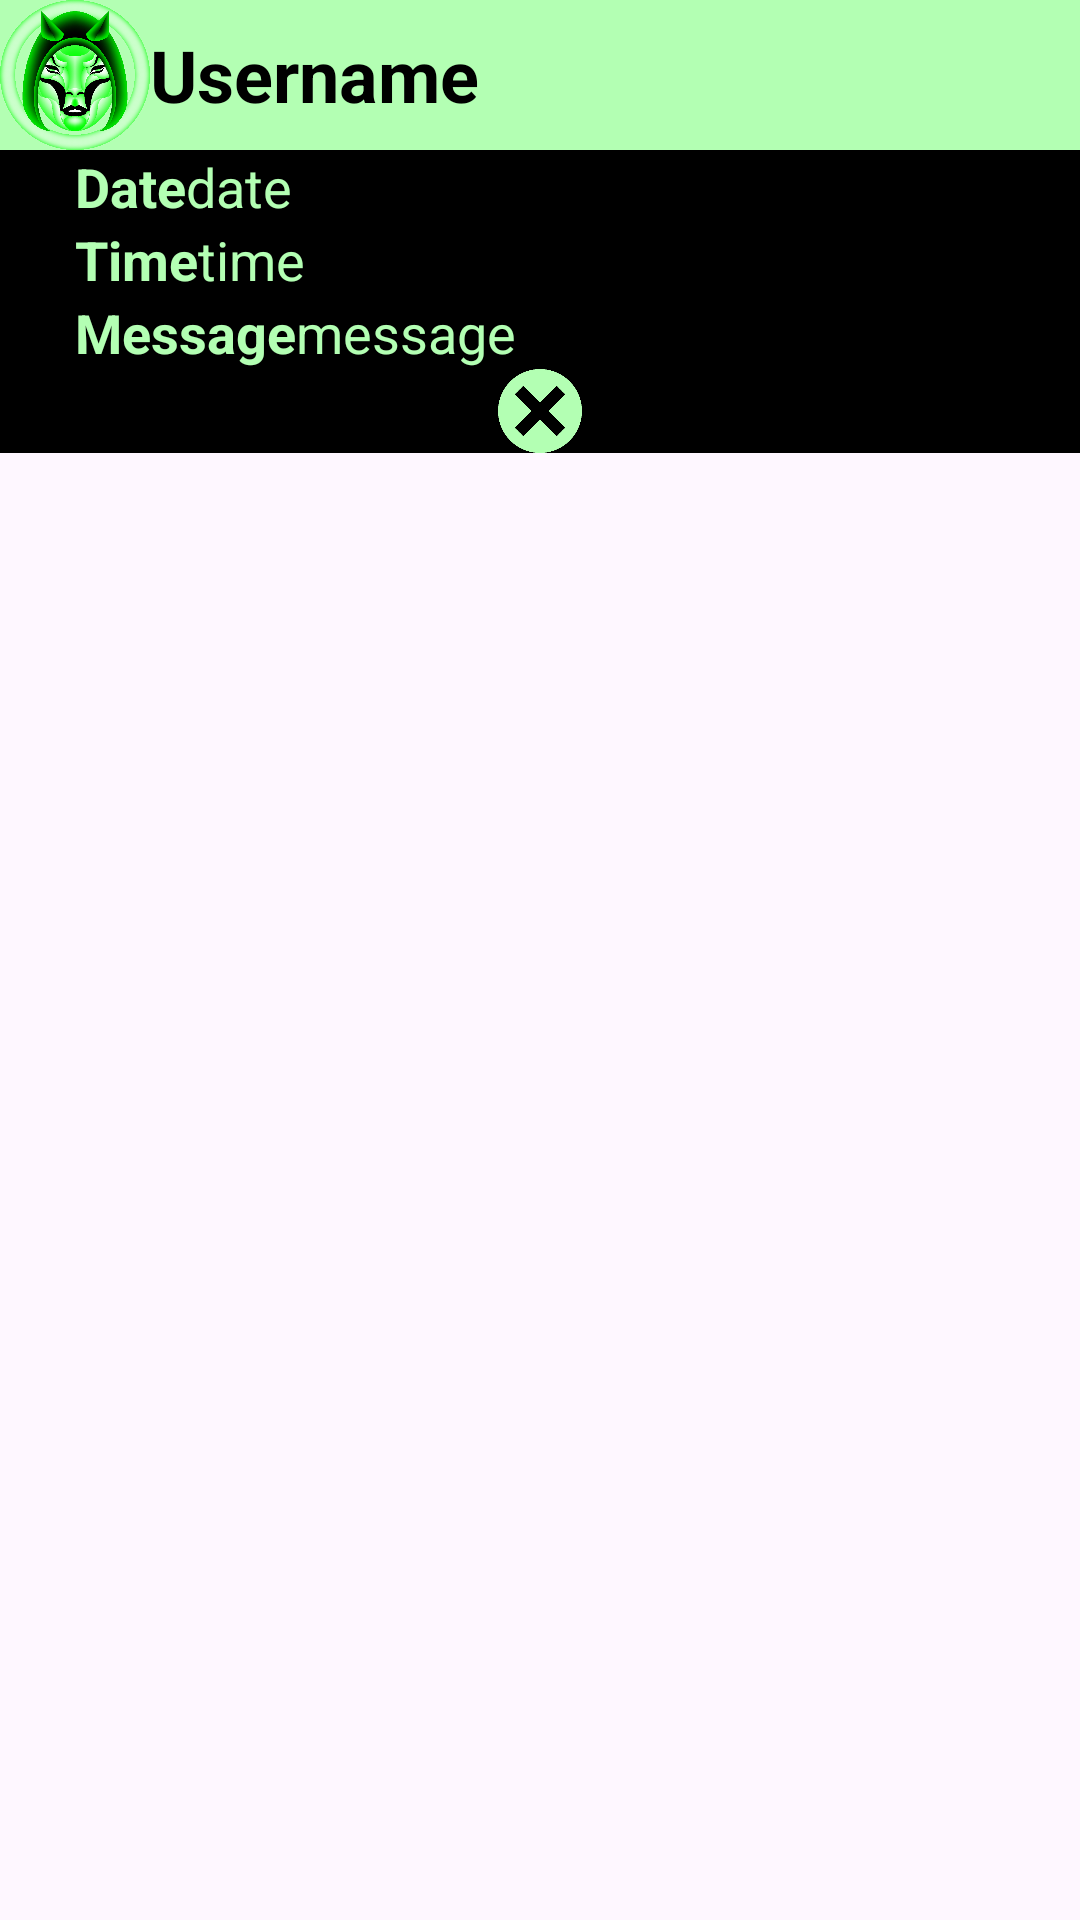

Produce the Android XML layout that renders to this screen, including the resource entries it uses.
<!-- AndroidManifest.xml: application theme Theme.Palma -->
<!-- res/layout/dialog_message.xml -->
<?xml version="1.0" encoding="utf-8"?>
<androidx.constraintlayout.widget.ConstraintLayout xmlns:android="http://schemas.android.com/apk/res/android"
    xmlns:tools="http://schemas.android.com/tools"
    android:layout_width="match_parent"
    android:layout_height="wrap_content"
    xmlns:app="http://schemas.android.com/apk/res-auto">
    <RelativeLayout
        android:id="@+id/Layout_Dialog"
        android:layout_width="match_parent"
        android:layout_height="wrap_content"
        android:background="@color/black"
        tools:ignore="MissingConstraints">
        <RelativeLayout
            android:id="@+id/Layout_Header"
            android:layout_width="match_parent"
            android:layout_height="wrap_content"
            android:background="@color/secondary">
            <ImageView
                android:id="@+id/Image_Contact"
                android:layout_width="50dp"
                android:layout_height="50dp"
                android:src="@drawable/ic_user"
                android:contentDescription="@string/ContentDescription_Contact"/>

            <TextView
                android:id="@+id/Output_Username"
                android:layout_width="wrap_content"
                android:layout_height="wrap_content"
                android:layout_toEndOf="@id/Image_Contact"
                android:layout_centerVertical="true"
                android:textSize="24sp"
                android:text="@string/Output_Username"
                android:textColor="@color/black"/>
        </RelativeLayout>

        <RelativeLayout
            android:id="@+id/Layout_Message"
            android:layout_width="match_parent"
            android:layout_height="wrap_content"
            android:layout_below="@id/Layout_Header"
            android:layout_marginHorizontal="25dp">
            <TextView
                android:id="@+id/Label_Date"
                android:layout_width="wrap_content"
                android:layout_height="wrap_content"
                android:textSize="18sp"
                android:text="@string/Label_Date"
                android:textColor="@color/secondary"/>

            <TextView
                android:id="@+id/Output_Date"
                android:layout_width="wrap_content"
                android:layout_height="wrap_content"
                android:layout_toEndOf="@id/Label_Date"
                android:textSize="18sp"
                android:text="@string/Output_Date"
                android:textColor="@color/secondary"/>

            <TextView
                android:id="@+id/Label_Time"
                android:layout_width="wrap_content"
                android:layout_height="wrap_content"
                android:layout_below="@id/Output_Date"
                android:textSize="18sp"
                android:text="@string/Label_Time"
                android:textColor="@color/secondary"/>

            <TextView
                android:id="@+id/Output_Time"
                android:layout_width="wrap_content"
                android:layout_height="wrap_content"
                android:layout_below="@id/Output_Date"
                android:layout_toEndOf="@id/Label_Time"
                android:textSize="18sp"
                android:text="@string/Output_Time"
                android:textColor="@color/secondary"/>

            <TextView
                android:id="@+id/Label_Message"
                android:layout_width="wrap_content"
                android:layout_height="wrap_content"
                android:layout_below="@id/Output_Time"
                android:textSize="18sp"
                android:text="@string/Label_Message"
                android:textColor="@color/secondary"/>

            <TextView
                android:id="@+id/Output_Message"
                android:layout_width="wrap_content"
                android:layout_height="wrap_content"
                android:layout_below="@id/Output_Time"
                android:layout_toEndOf="@id/Label_Message"
                android:textSize="18sp"
                android:text="@string/Output_Message"
                android:textColor="@color/secondary"/>

            <ImageView
                android:id="@+id/Butt_Exit"
                android:layout_width="28dp"
                android:layout_height="28dp"
                android:layout_below="@id/Output_Message"
                android:layout_centerHorizontal="true"
                android:src="@drawable/ic_exit"
                android:contentDescription="@string/ContentDescription_Application"
                app:tint="@color/secondary"/>
        </RelativeLayout>
    </RelativeLayout>
</androidx.constraintlayout.widget.ConstraintLayout>
<!-- resources referenced by this layout -->
<resources>
  <color name="black">#000000</color>
  <color name="secondary">#b3ffb3</color>
  <!-- drawable ic_exit: png bitmap (drawable, 11027 bytes) -->
  <!-- drawable ic_user: png bitmap (drawable, 273948 bytes) -->
  <string name="ContentDescription_Application"><b>Display Image:</b> <i>Application Logo</i></string>
  <string name="ContentDescription_Contact"><b>Display Image:</b> <i>Contact Logo</i></string>
  <string name="Label_Date"><b>Date</b></string>
  <string name="Label_Message"><b>Message</b></string>
  <string name="Label_Time"><b>Time</b></string>
  
      //The TEXTVIEW-OUTPUT STRING-VARIABLE/S:
  <string name="Output_Date">date</string>
  <string name="Output_Message">message</string>
  <string name="Output_Time">time</string>
  
      //The EDITTEXT-HINT STRING-VARIABLE/S:
  <string name="Output_Username"><b>Username</b></string>
  <style name="Theme.Palma" parent="Base.Theme.Palma" />
  <style name="Base.Theme.Palma" parent="Theme.Material3.DayNight.NoActionBar">
          
          
      </style>
</resources>
